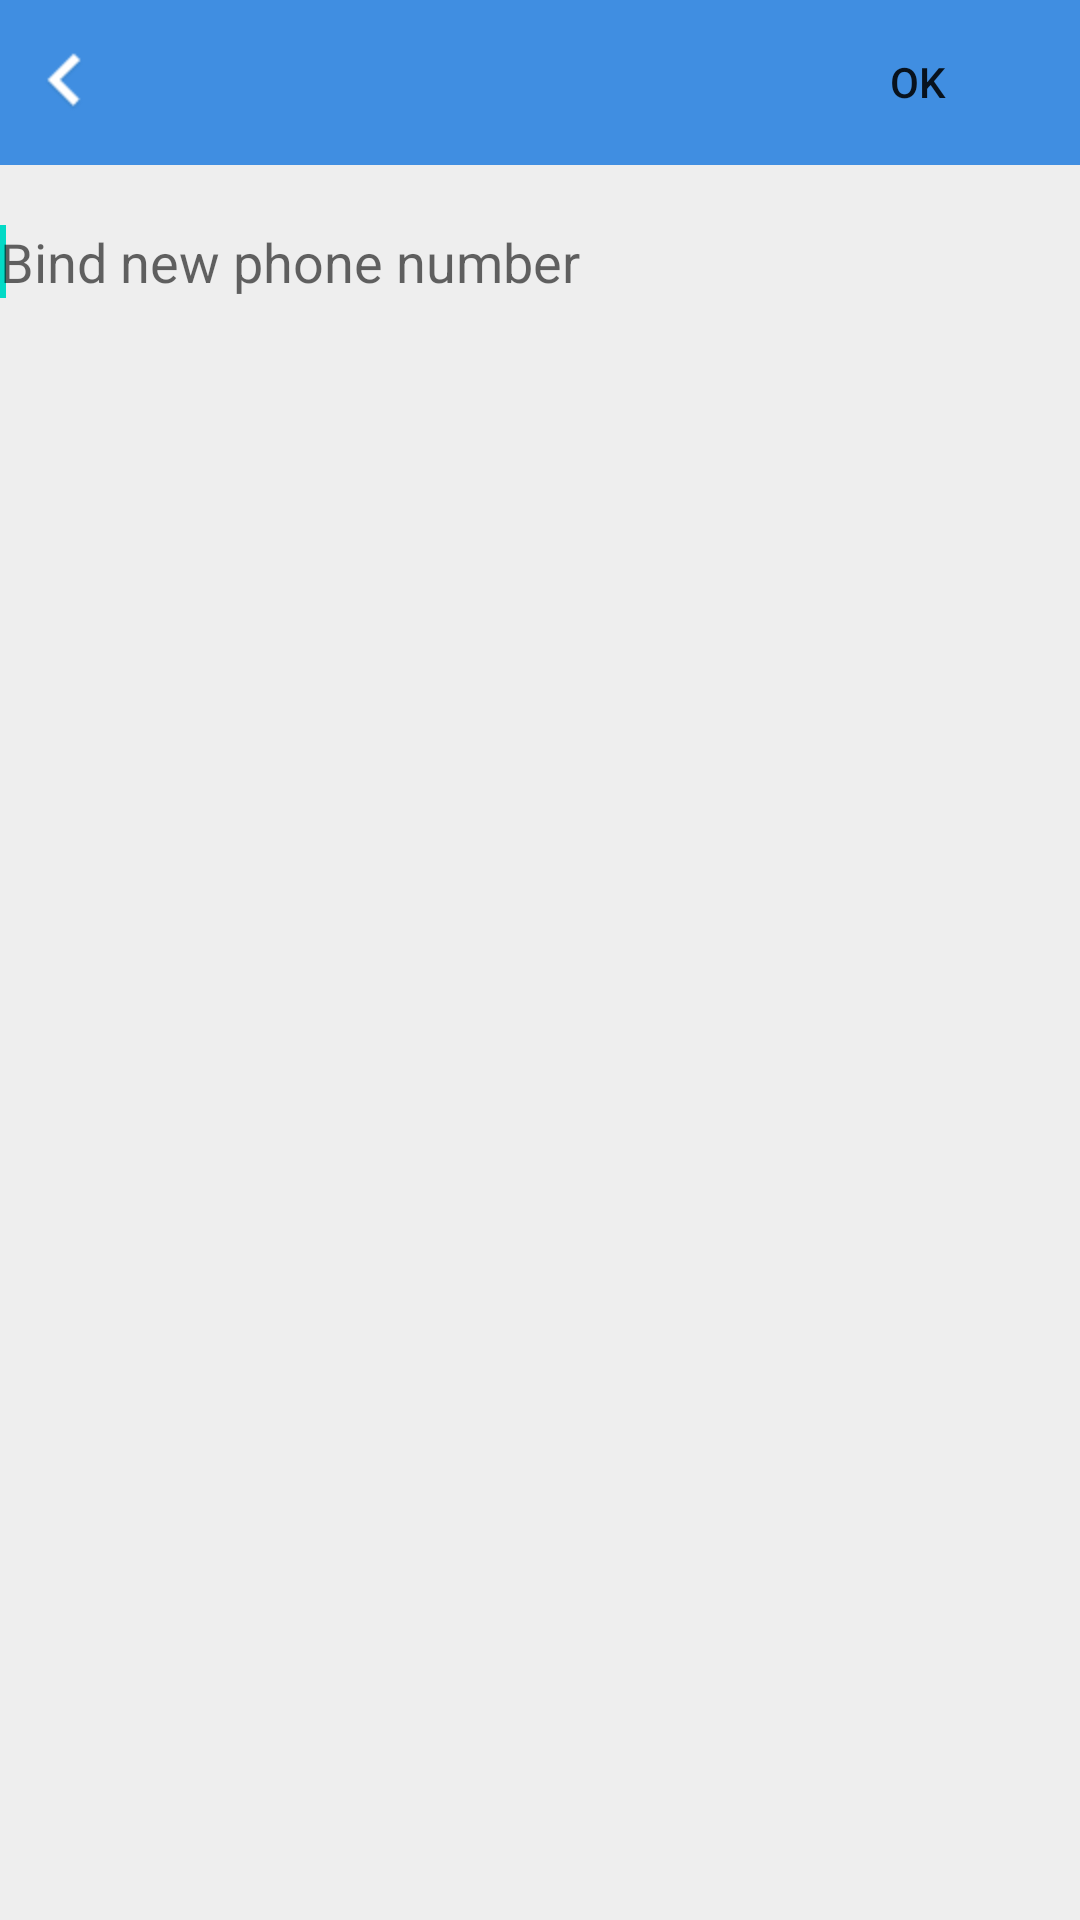

Here is an Android app screen rendered from its layout file. Give the layout XML and the strings, colors and styles it references.
<!-- AndroidManifest.xml: fallback theme Theme.MaterialComponents.DayNight.NoActionBar -->
<!-- res/layout/modify_phone_num.xml -->
<?xml version="1.0" encoding="utf-8"?>
<LinearLayout xmlns:android="http://schemas.android.com/apk/res/android"
    android:layout_width="match_parent"
    android:layout_height="match_parent"
    android:background="@color/bg"
    android:orientation="vertical" >
    <FrameLayout
	    android:layout_width="fill_parent"
	    android:layout_height="55dip"
	    android:background="@color/title_blue" >
        <ImageButton
            android:id="@+id/ib_modify_phone_num_back"
            android:layout_width="wrap_content"
            android:layout_height="wrap_content"
            android:background="#00000000"
            android:src="@drawable/back_btn_selector"
            android:layout_gravity="left|center" />
        <Button
            android:id="@+id/ib_modify_phone_num_ok"
            android:layout_width="wrap_content"
            android:layout_height="wrap_content"
            android:layout_gravity="center|right"
            android:paddingLeft="10dip"
            android:paddingRight="10dip"
            android:text="@string/ok"
            android:background="@drawable/common_button_white"
            android:layout_marginRight="10dip"/>
    </FrameLayout>

    <EditText
        android:id="@+id/et_modify_phone_num"
        android:layout_width="match_parent"
        android:layout_height="wrap_content"
        android:layout_marginTop="20dip"
        android:layout_marginBottom="20dip"
        android:hint="@string/modify_phone_num_hint"
        android:background="@drawable/list_item_bg_normal"
        android:ems="10" >

        <requestFocus />
    </EditText>

</LinearLayout>
<!-- resources referenced by this layout -->
<resources>
  <color name="bg">#eeeeee</color>
  <color name="title_blue">#408EE1</color>
  <!-- drawable back_btn_selector (drawable) -->
  <?xml version="1.0" encoding="utf-8"?>
  <selector
      xmlns:android="http://schemas.android.com/apk/res/android">
      <item android:state_pressed="true"  android:drawable="@drawable/browse_back_on" />
      <item android:state_focused="true" android:drawable="@drawable/browse_back_on" />
      <item android:drawable="@drawable/browse_back" />        
  </selector>
  <string name="modify_phone_num_hint">Bind new phone number</string>
  <string name="ok">OK</string>
  <!-- drawable browse_back_on: png bitmap (drawable-hdpi, 5979 bytes) -->
  <!-- drawable browse_back: png bitmap (drawable-hdpi, 3412 bytes) -->
</resources>
